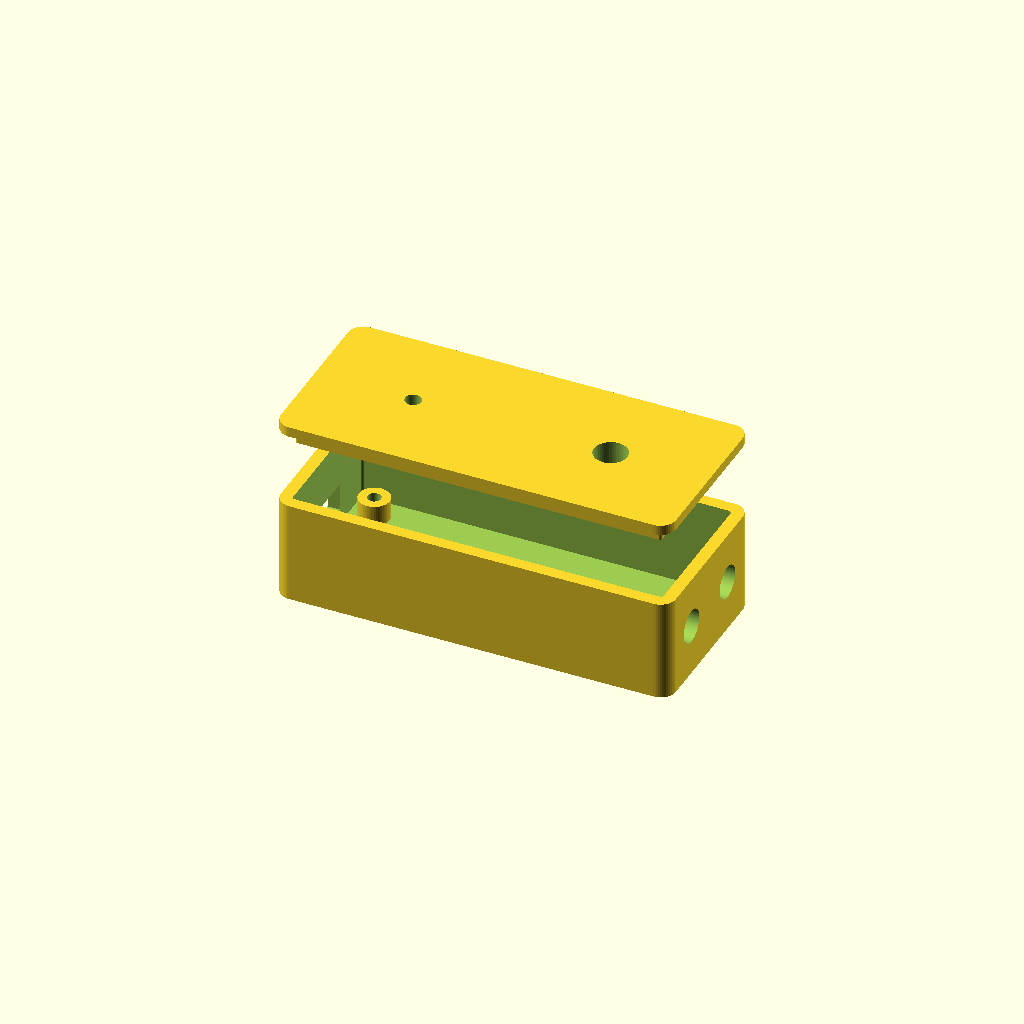
Cell 1 — every parameter at its default value.
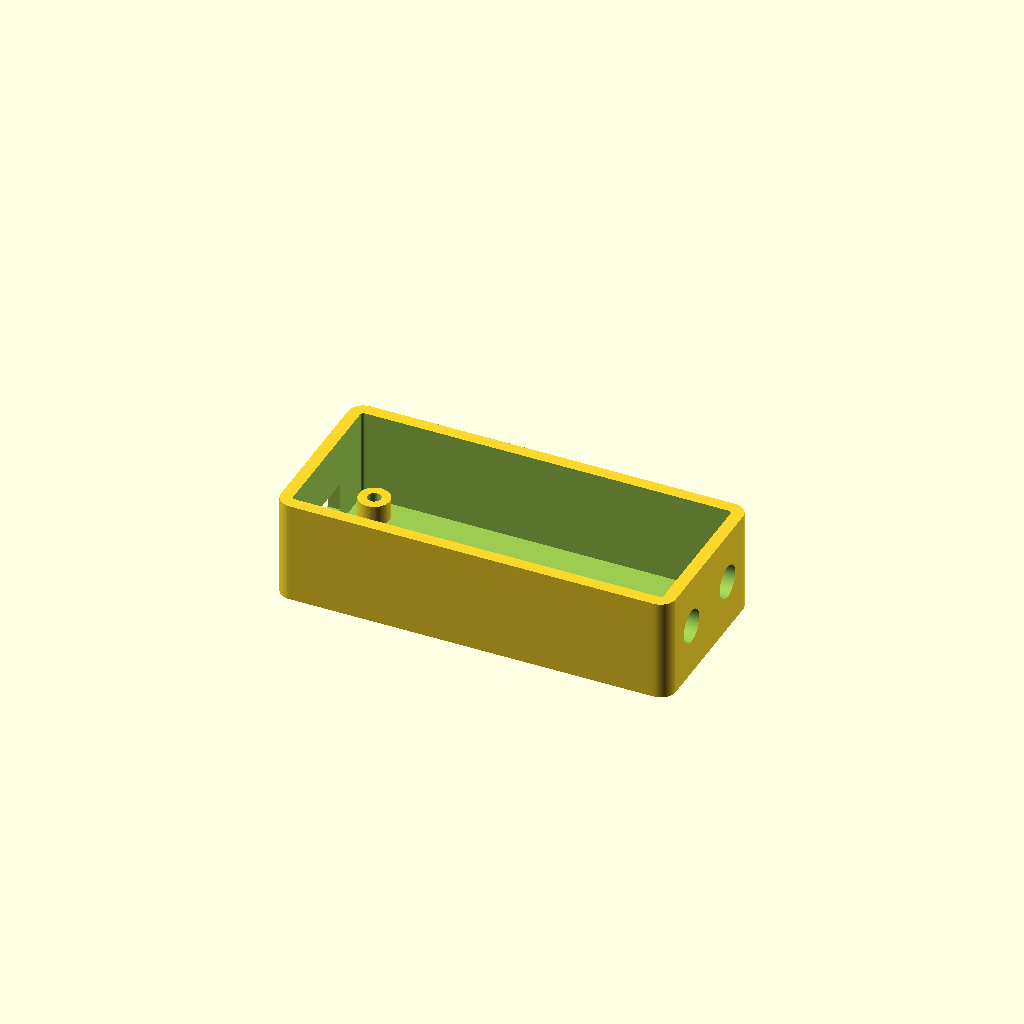
Cell 2 — part set to "base", the other parameters unchanged.
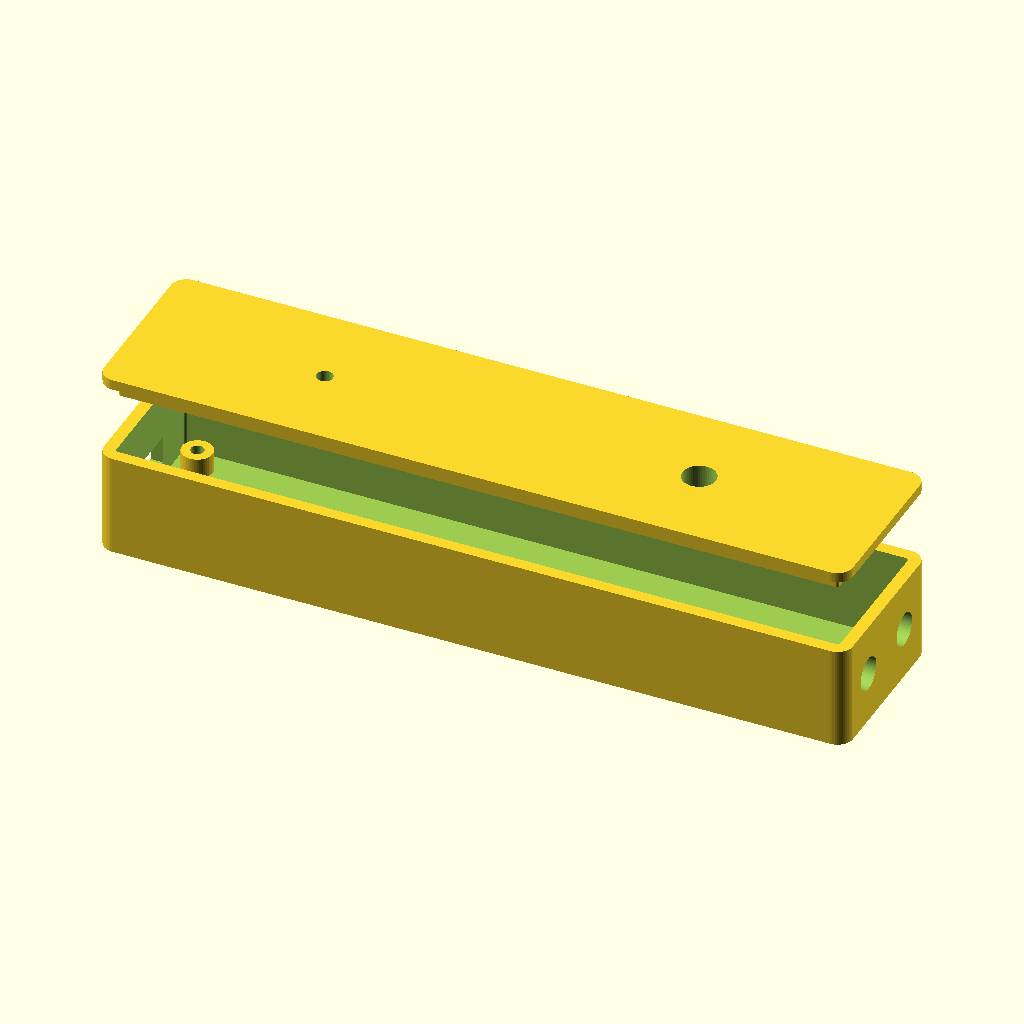
Cell 3: board_l = 138 (everything else at default).
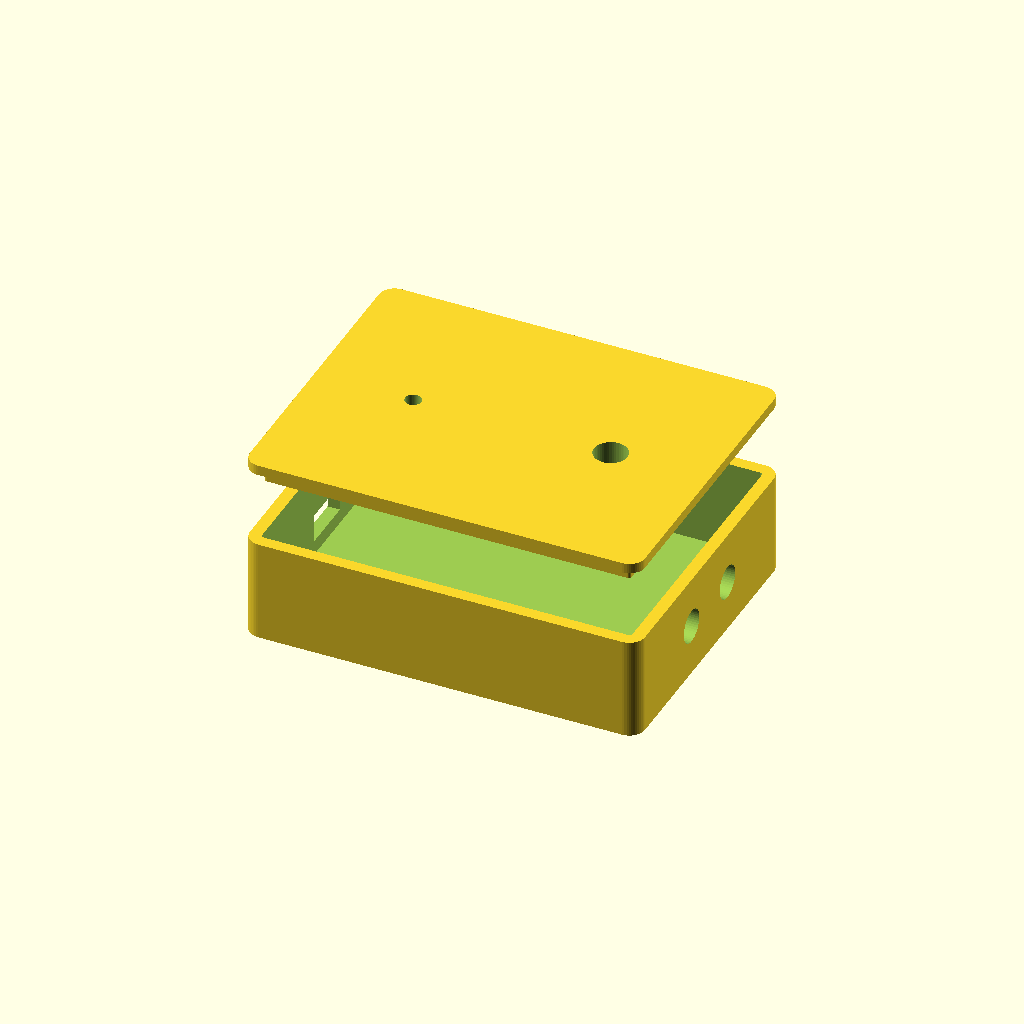
Cell 4: board_w = 52 (everything else at default).
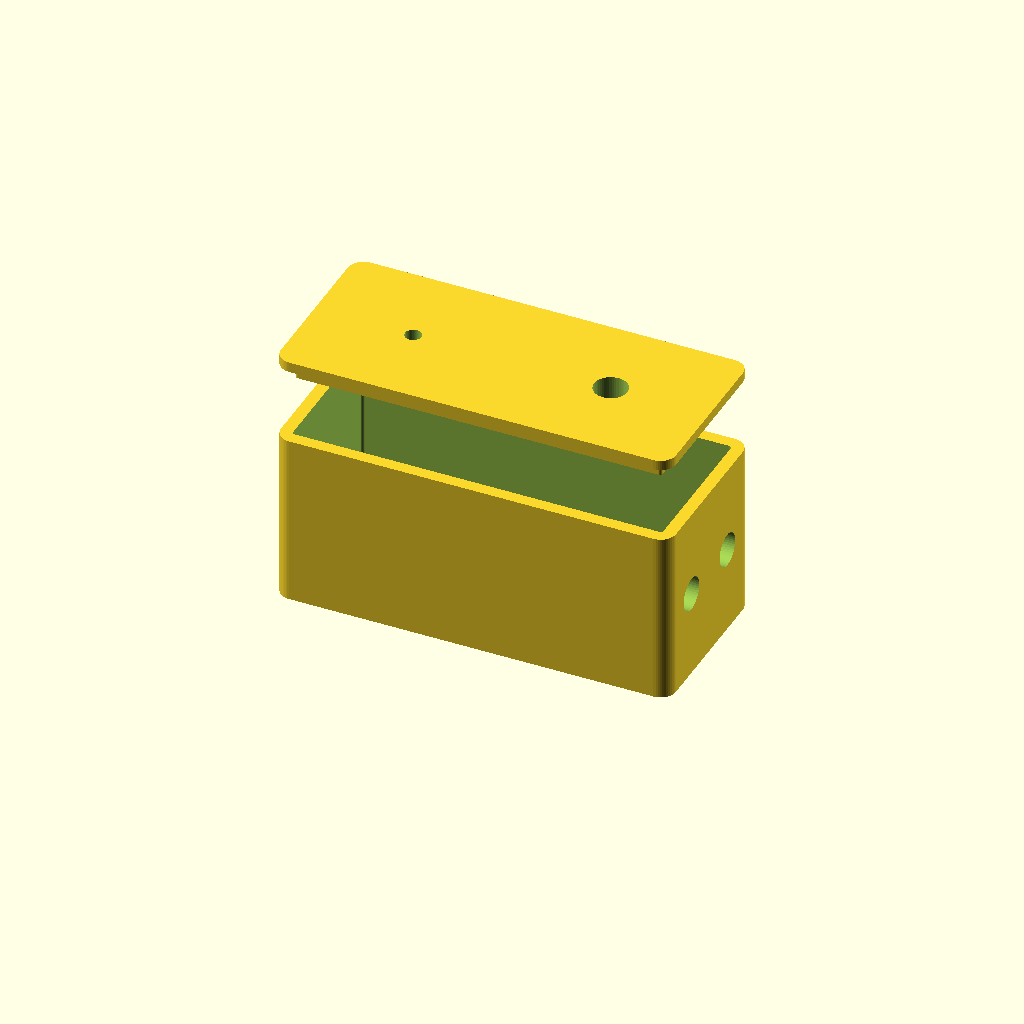
Cell 5 — board_clear_h set to 28, the other parameters unchanged.
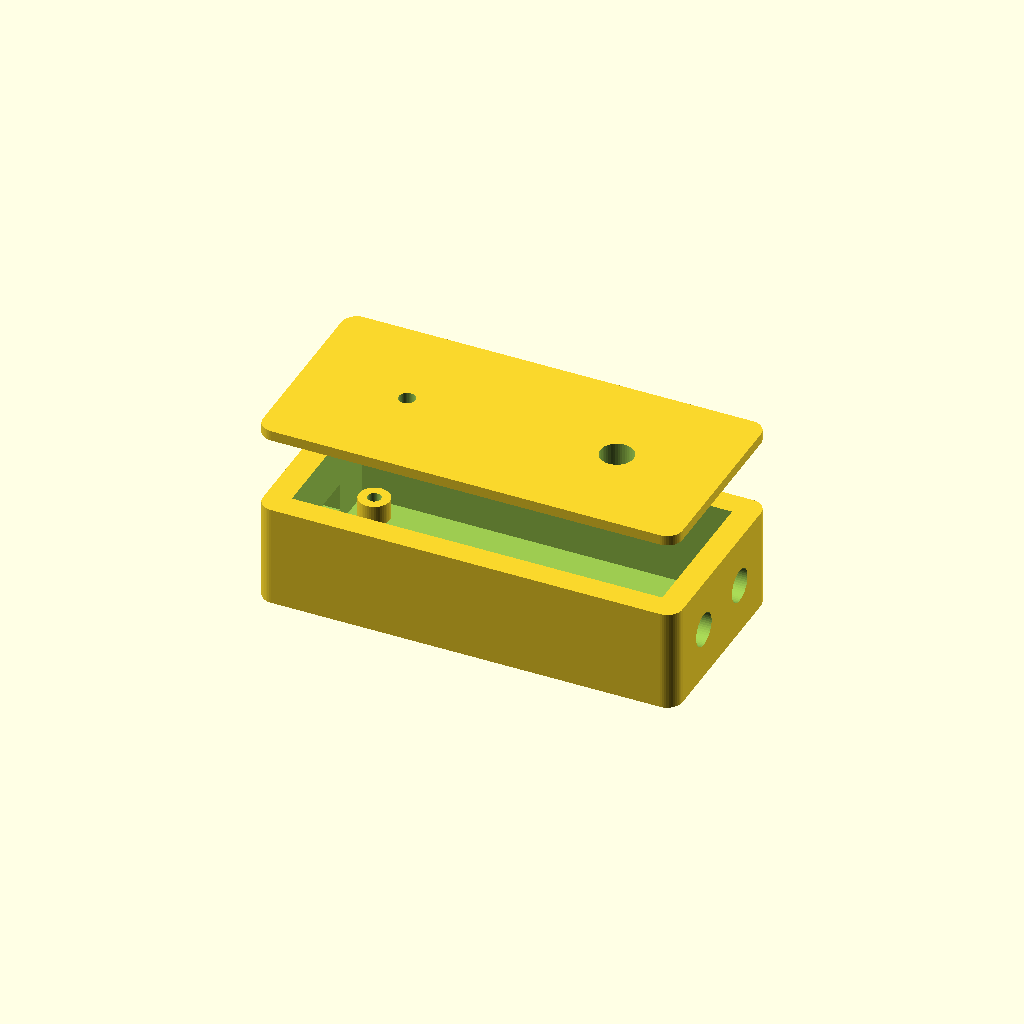
Cell 6: the same model with wall = 4.8.
One fixed orthographic camera (rotation 55°, 0°, 25°; colour scheme Cornfield) for every cell.
OpenSCAD source file hardware/enclosure/muninn_case.scad:
// muninn_case.scad — parametric two-part enclosure for the Muninn line-tap device.
// Board: ESP32-S3-DevKitC-1 + PCM1808 breakout. Units: mm. Open in OpenSCAD.
//
// Cutouts: USB-C (back), 2x 3.5 mm panel jacks (front: program in, voice in),
// capture button + LED light-pipe (lid). Tune the [Board] values to your measured parts.
//
// NOTE: dimensions are a sensible starting point, not a verified fit — measure your boards and
// reprint. Nothing here has been printed yet (project is pre-hardware).

$fn = 48;

/* [Part to render] */
part = "both"; // [both, base, lid]

/* [Board] */
board_l = 69;         // ESP32-S3-DevKitC-1 length incl. USB shell
board_w = 26;
board_clear_h = 14;   // clearance above the PCB for headers + PCM1808

/* [Case shell] */
wall = 2.4;
floor_t = 2.0;
gap = 1.6;            // clearance around the board footprint
corner_r = 3;

/* [Standoffs] */
standoff_h = 4;
standoff_od = 6;
screw_hole_d = 2.6;   // self-tapping M2.5

/* [Lid] */
lid_t = 2.0;
lip_h = 3;
lip_gap = 0.35;

/* [Panel cutouts] */
usbc_w = 11; usbc_h = 5.5;
jack_d = 6.5;         // 3.5 mm panel-mount jack thread
jack_spacing = 15;    // between the two jack centers
button_d = 6.5;
led_d = 3.2;          // light pipe

// ── Derived ──────────────────────────────────────────────────────────────────
inner_l = board_l + 2 * gap;
inner_w = board_w + 2 * gap;
inner_h = standoff_h + board_clear_h;
outer_l = inner_l + 2 * wall;
outer_w = inner_w + 2 * wall;
outer_h = floor_t + inner_h;
z_pcb   = floor_t + standoff_h + 1.6;   // top of the PCB
z_jack  = outer_h / 2;

module rrect(l, w, r, h) {
  linear_extrude(h) offset(r) offset(-r) square([l, w], center = true);
}

// Rectangular cut through an X wall (w along Y, h along Z), centered on the wall plane.
module x_wall_cut(x_sign, y, z, w, h) {
  translate([x_sign * outer_l / 2, y, z]) cube([2 * wall + 2, w, h], center = true);
}

// Round cut through an X wall.
module x_wall_round(x_sign, y, z, d) {
  translate([x_sign * outer_l / 2, y, z]) rotate([0, 90, 0])
    cylinder(h = 2 * wall + 2, d = d, center = true);
}

module panel_cutouts() {
  x_wall_cut(-1, 0, z_pcb, usbc_w, usbc_h);                 // USB-C (back)
  x_wall_round(1, -jack_spacing / 2, z_jack, jack_d);       // program-in jack (front)
  x_wall_round(1,  jack_spacing / 2, z_jack, jack_d);       // voice-in jack (front)
}

module standoffs() {
  bx = board_l / 2 - 3;
  by = board_w / 2 - 3;
  for (sx = [-1, 1], sy = [-1, 1])
    translate([sx * bx, sy * by, floor_t])
      difference() {
        cylinder(h = standoff_h, d = standoff_od);
        translate([0, 0, -1]) cylinder(h = standoff_h + 2, d = screw_hole_d);
      }
}

module base() {
  difference() {
    rrect(outer_l, outer_w, corner_r, outer_h);
    translate([0, 0, floor_t]) rrect(inner_l, inner_w, max(0.1, corner_r - wall), outer_h);
    panel_cutouts();
  }
  standoffs();
}

module lid() {
  button_x = outer_l / 4;
  led_x = -outer_l / 4;
  difference() {
    union() {
      rrect(outer_l, outer_w, corner_r, lid_t);
      translate([0, 0, -lip_h])
        rrect(inner_l - 2 * lip_gap, inner_w - 2 * lip_gap, max(0.1, corner_r - wall), lip_h);
    }
    translate([button_x, 0, -lip_h - 1]) cylinder(h = lid_t + lip_h + 2, d = button_d);
    translate([led_x, 0, -lip_h - 1]) cylinder(h = lid_t + lip_h + 2, d = led_d);
  }
}

if (part == "base" || part == "both") base();
if (part == "lid" || part == "both")
  translate([0, 0, (part == "both") ? outer_h + 15 : 0]) lid();  // exploded preview
Parameter table extracted from the source (name, type, default, range or options):
part: string, default "both", options "both", "base", "lid"
board_l: number, default 69
board_w: number, default 26
board_clear_h: number, default 14
wall: number, default 2.4
floor_t: number, default 2
gap: number, default 1.6
corner_r: number, default 3
standoff_h: number, default 4
standoff_od: number, default 6
screw_hole_d: number, default 2.6
lid_t: number, default 2
lip_h: number, default 3
lip_gap: number, default 0.35
jack_d: number, default 6.5
jack_spacing: number, default 15
button_d: number, default 6.5
led_d: number, default 3.2
